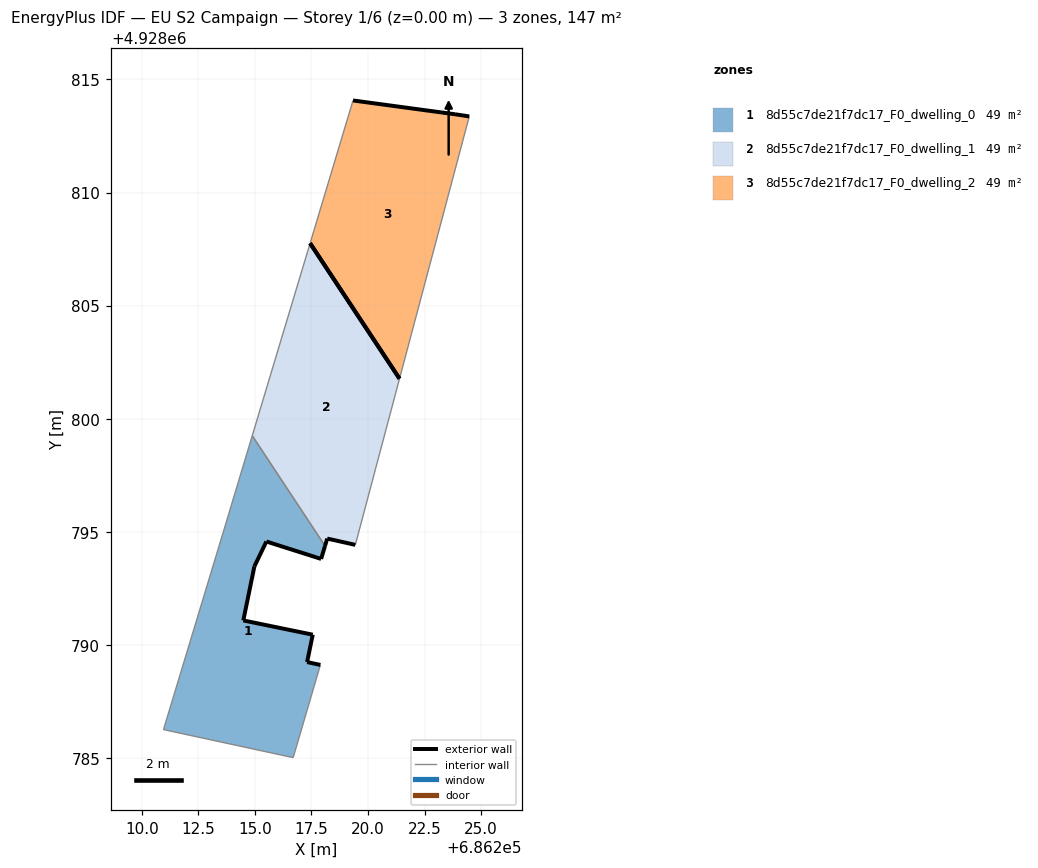
=== STOREY PLAN SPEC (per zone: floor XY polygon, exterior-wall plan segments, windows/doors) ===
zone 1: 8d55c7de21f7dc17_F0_dwelling_0  (49.1 m²)
  floor: (686216.69, 4928785.01) (686217.90, 4928789.11) (686217.31, 4928789.24) (686217.56, 4928790.45) (686214.49, 4928791.08) (686214.98, 4928793.47) (686215.51, 4928794.57) (686217.93, 4928793.80) (686218.10, 4928794.38) (686214.88, 4928799.25) (686213.59, 4928794.94) (686210.96, 4928786.25)
  exterior wall: (686214.49, 4928791.08) – (686217.56, 4928790.45)  [3.1 m]
  exterior wall: (686217.56, 4928790.45) – (686217.31, 4928789.24)  [1.2 m]
  exterior wall: (686217.31, 4928789.24) – (686217.90, 4928789.11)  [0.6 m]
  exterior wall: (686218.10, 4928794.38) – (686217.93, 4928793.80)  [0.6 m]
  exterior wall: (686217.93, 4928793.80) – (686215.51, 4928794.57)  [2.5 m]
  exterior wall: (686215.51, 4928794.57) – (686214.98, 4928793.47)  [1.2 m]
  exterior wall: (686214.98, 4928793.47) – (686214.49, 4928791.08)  [2.4 m]
  interior walls: 5
zone 2: 8d55c7de21f7dc17_F0_dwelling_1  (49.1 m²)
  floor: (686219.44, 4928794.42) (686221.40, 4928801.77) (686217.44, 4928807.76) (686214.88, 4928799.25) (686218.10, 4928794.38) (686218.20, 4928794.70)
  exterior wall: (686219.44, 4928794.42) – (686218.20, 4928794.70)  [1.3 m]
  exterior wall: (686218.20, 4928794.70) – (686218.10, 4928794.38)  [0.3 m]
  exterior wall: (686217.44, 4928807.76) – (686221.40, 4928801.77)  [7.2 m]
  interior walls: 3
zone 3: 8d55c7de21f7dc17_F0_dwelling_2  (49.1 m²)
  floor: (686221.40, 4928801.77) (686224.48, 4928813.36) (686223.85, 4928813.46) (686223.55, 4928813.50) (686219.34, 4928814.07) (686217.44, 4928807.76)
  exterior wall: (686219.34, 4928814.07) – (686223.55, 4928813.50)  [4.2 m]
  exterior wall: (686223.55, 4928813.50) – (686223.85, 4928813.46)  [0.3 m]
  exterior wall: (686223.85, 4928813.46) – (686224.48, 4928813.36)  [0.6 m]
  exterior wall: (686221.40, 4928801.77) – (686217.44, 4928807.76)  [7.2 m]
  interior walls: 2

=== DERIVED (storey summary) ===
Building: EU S2 Campaign
Storey: 1 of 6  (floor level z = 0.00 m)
Storey gross floor area: 147.2 m²
Zones on this storey: 3
  - 8d55c7de21f7dc17_F0_dwelling_0: floor 49.1 m²; exterior wall 11.8 m (35.3 m²); WWR 0.0%
  - 8d55c7de21f7dc17_F0_dwelling_1: floor 49.1 m²; exterior wall 8.8 m (26.4 m²); WWR 0.0%
  - 8d55c7de21f7dc17_F0_dwelling_2: floor 49.1 m²; exterior wall 12.4 m (37.1 m²); WWR 0.0%
Zone adjacency (shared interzone walls):
  - 8d55c7de21f7dc17_F0_dwelling_0 ↔ 8d55c7de21f7dc17_F0_dwelling_1